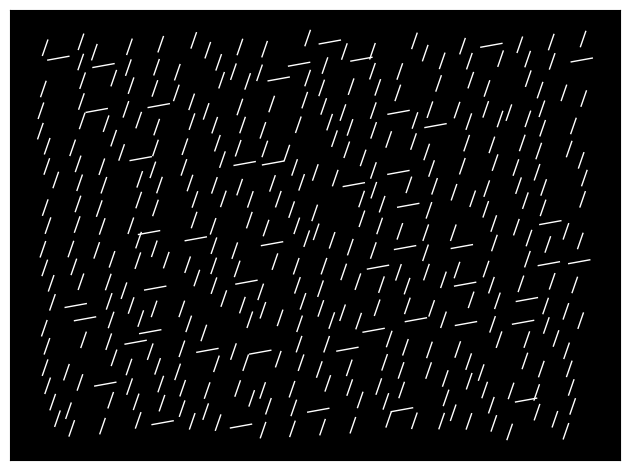

Write Python code to recreate this figure.
import numpy as np
import matplotlib.pyplot as plt


def orientations(n_bars = 20, p_vertical = 0.0, bar_length = 0.8, bar_width = 1,
    jitter = 0.5, contrast = 'normal',  fname = 'orientations.pdf', dpi = 300):
    '''
    Function generates an image comprised of a set of small bars with mixed
    vertical and horizontal orientation, for use in mouse behavior testing.

    Parameters
    -------
    n_bars : int (default 20)
        Number of bars per side of the image
    p_vertical : float (default 0.0)
        Probability of vertical lines
    bar_length : float (default 0.8)
        Length of each bar, expressed as a fraction of the total distance
        between ajacent bars
    bar_width : float (default 1)
        Linewidth of each bar
    jitter : float (default 0.5)
        The amount of jitter in (x,y) coordinates for each bar, expressed as a
        fraction of the distance between ajacent bars
    contrast : str; 'normal' or 'inverted'
        White bars on a black background ('inverted'), or black bars on a White
        background ('normal').

    fname : str
        Filename and extension type to specify
    dpi : int
        Dots per inch of figure to save


    '''
    x = np.linspace(0, 1, n_bars)
    y = np.linspace(0, 1, n_bars)

    abs_bar_length = bar_length/(n_bars)

    fig = plt.figure()
    ax = fig.add_subplot(1, 1, 1)

    if contrast is 'normal':
        bar_color = 'k'
        ax.set_facecolor([1, 1, 1])
    elif contrast is 'inverted':
        bar_color = [1, 1, 1]
        ax.set_facecolor([0, 0, 0])

    x_bar = np.empty((2, len(x) * len(y)))
    y_bar = np.empty_like(x_bar)

    ind_bar = 0

    for ind_x, _x in enumerate(x):
        for ind_y, _y in enumerate(y):
            _vert = np.random.rand() < p_vertical
            _jitter = (np.random.rand() - 0.5) * jitter * abs_bar_length

            if _vert is False:
                x_bar[:, ind_bar] = np.array([x[ind_x] - abs_bar_length/2,
                    x[ind_x] + abs_bar_length/2]) + _jitter
                y_bar[:, ind_bar] = np.array([y[ind_y] - abs_bar_length/8,
                    y[ind_y] + abs_bar_length/8]) + _jitter

            elif _vert is True:
                x_bar[:, ind_bar] = np.array([x[ind_x] - abs_bar_length/8,
                    x[ind_x] + abs_bar_length/8]) + _jitter
                y_bar[:, ind_bar] = np.array([y[ind_y] - abs_bar_length/2,
                    y[ind_y] + abs_bar_length/2]) + _jitter

            ind_bar += 1

    ax.plot(x_bar, y_bar, color = bar_color, linewidth = bar_width)

    ax.xaxis.set_ticks_position('none')
    ax.yaxis.set_ticks_position('none')
    ax.set_xticks([])
    ax.set_yticks([])

    plt.tight_layout()
    plt.savefig(fname, dpi = dpi)

    return



orientations(n_bars = 20, p_vertical = 0.9, jitter = 1,
    contrast = 'inverted', fname = 'orientations.jpg', dpi = 300)
